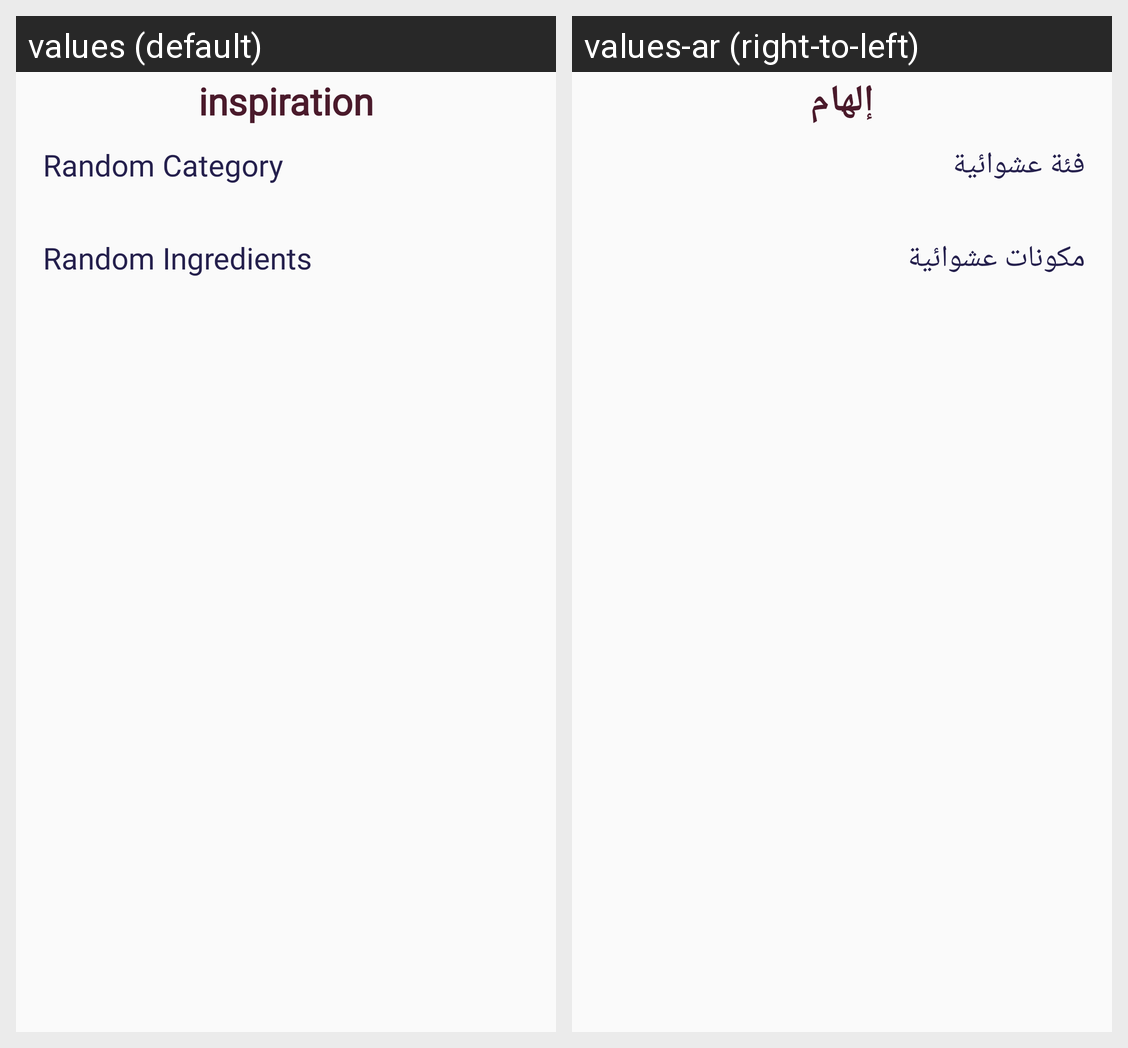

Strings drawn on this Android screen and how each of the app's shown locales translates them:
Android screen res/layout/fragment_home.xml rendered under 2 locales, left to right: values (default), values-ar (right-to-left). Device: Nexus 5 (rendered at 1080×1920; each locale shown at half size, 540×960, under a caption strip naming it); theme Theme.AppCompat.Light.NoActionBar.
Strings drawn on this screen, with the default value and each locale's value (text and hints the layout hard-codes, and strings that could not be matched under every locale, appear in the picture but are not listed):

inspiration
  values: inspiration
  values-ar: إلهام

RandomCategory
  values: Random Category
  values-ar: فئة عشوائية

RandomIngredients
  values: Random Ingredients
  values-ar: مكونات عشوائية
